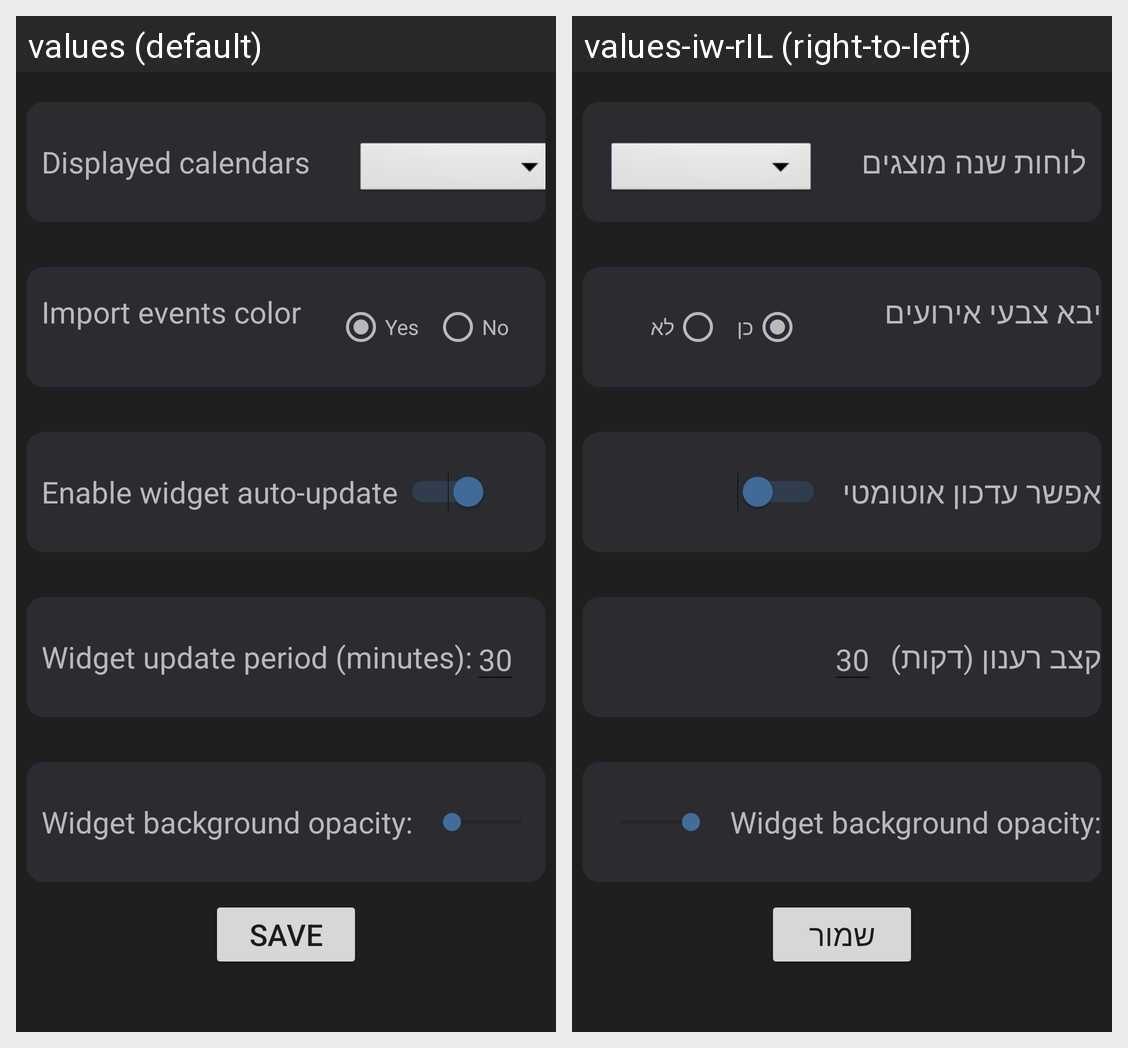

For this localized Android screen grid, give each drawn string resource with its value in every locale shown.
Android screen res/layout/new_configuration_layout.xml rendered under 2 locales, left to right: values (default), values-iw-rIL (right-to-left). Device: Nexus 5 (rendered at 1080×1920; each locale shown at half size, 540×960, under a caption strip naming it); theme AppTheme.
Strings drawn on this screen, with the default value and each locale's value (text and hints the layout hard-codes, and strings that could not be matched under every locale, appear in the picture but are not listed):

calendars_chooser
  values: Displayed calendars
  values-iw-rIL: לוחות שנה מוצגים

colors_chooser
  values: Import events color
  values-iw-rIL: יבא צבעי אירועים

use_calendar_color
  values: Yes
  values-iw-rIL: כן

use_default_color
  values: No
  values-iw-rIL: לא

auto_update_enabled
  values: Enable widget auto-update
  values-iw-rIL: אפשר עדכון אוטומטי

update_period_label
  values: Widget update period (minutes):
  values-iw-rIL: קצב רענון (דקות)

update_period_default
  values: 30
  values-iw-rIL: 30  [not translated; the default value is used]

widget_background_label
  values: Widget background opacity:
  values-iw-rIL: Widget background opacity:  [not translated; the default value is used]

save_button
  values: Save
  values-iw-rIL: שמור
